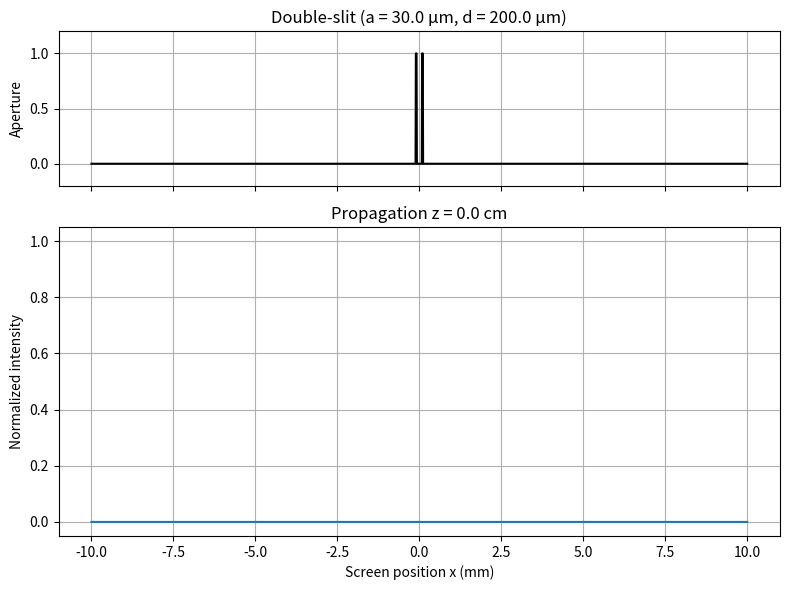

Python code for this plot:
import numpy as np
import matplotlib.pyplot as plt
import matplotlib.animation as animation

# --------------------------------------------------------------
# 1) 실험 파라미터 (원하는 값으로 자유롭게 수정)
# --------------------------------------------------------------
lam = 633e-9          # 파장 (m)  –  He‑Ne 레이저 633 nm
a   = 30e-6           # 슬릿 폭 (m) – 30 µm
d   = 200e-6          # 슬릿 중심 간격 (m) – 200 µm
L   = 1.0             # 화면까지 거리 (m)

# 화면(관측면) 설정
screen_width = 0.02   # 화면 전체 가로 길이 (m) – 2 cm
N = 2000              # 화면 해상도 (픽셀 수)
x = np.linspace(-screen_width/2, screen_width/2, N)   # 화면 좌표

# --------------------------------------------------------------
# 2) 슬릿 투과 함수 (두 개의 직사각형)
# --------------------------------------------------------------
def aperture(x):
    """두 개의 슬릿을 만든다. 1 = 투과, 0 = 차단"""
    slit1 = np.abs(x + d/2) < a/2   # 왼쪽 슬릿
    slit2 = np.abs(x - d/2) < a/2   # 오른쪽 슬릿
    return np.where(slit1 | slit2, 1.0, 0.0)

# 슬릿 함수 (1차원)
A = aperture(x)

# --------------------------------------------------------------
# 3) Fraunhofer 회절 (푸리에 변환) → 화면의 복소 파면
# --------------------------------------------------------------
# 파면은 1차원 푸리에 변환이므로 np.fft 사용
#   U(k) = FT{ A(x) * exp(i k0 x sinθ) }  (여기선 θ≈0)
#   k = 2π/λ * x/L   (far‑field 관계)
k = 2*np.pi/lam * x / L          # 화면 좌표와 대응되는 파수

# 푸리에 변환 (FFT) → 복소 진폭
U = np.fft.fftshift(np.fft.fft(np.fft.ifftshift(A)))   # 중앙을 0에 맞춤
U = U * np.exp(1j * np.angle(U))                     # 위상 보존 (필요시)

# 화면에서의 복소 파면 (스케일링)
U_screen = U * np.exp(1j * 2*np.pi/lam * L) / (1j*lam*L)

# 강도 (Intensity)
I = np.abs(U_screen)**2
I = I / I.max()          # 정규화 (0~1)

# --------------------------------------------------------------
# 4) 시각화 (정적 + 애니메이션)
# --------------------------------------------------------------
fig, (ax_slit, ax_int) = plt.subplots(2, 1, figsize=(8, 6), sharex=True,
                                      gridspec_kw={'height_ratios':[1,2]})

# (a) 슬릿 모양
ax_slit.plot(x*1e3, A, color='k')
ax_slit.set_ylabel('Aperture')
ax_slit.set_title('Double‑slit (a = {:.1f} µm, d = {:.1f} µm)'.format(a*1e6, d*1e6))
ax_slit.set_ylim(-0.2, 1.2)
ax_slit.grid(True)

# (b) 정적 강도 패턴
line_int, = ax_int.plot(x*1e3, I, color='C0')
ax_int.set_xlabel('Screen position x (mm)')
ax_int.set_ylabel('Normalized intensity')
ax_int.set_title('Fraunhofer diffraction pattern (λ = {:.0f} nm)'.format(lam*1e9))
ax_int.grid(True)

# --------------------------------------------------------------
# 5) 파동 전파 애니메이션 (시간에 따라 파동이 슬릿을 통과 → 화면에 도달)
# --------------------------------------------------------------
# 파동 전파를 2‑D (x, z) 로 간단히 구현 (축소된 파동면)
z_max = L
Nz = 400
z = np.linspace(0, z_max, Nz)

# 초기 파동 (평면파)
def wavefield(x, z, t):
    """단순히 exp(i(kz - ωt)) 로 전파되는 평면파 + 슬릿 마스크"""
    k0 = 2*np.pi/lam
    omega = 2*np.pi*3e8/lam
    phase = k0*z - omega*t
    return np.exp(1j*phase) * aperture(x)

# 애니메이션 함수
def animate(frame):
    t = frame * 1e-14   # 임의의 시간 스텝
    # 현재 z 위치 (슬릿 바로 뒤에서부터 화면까지)
    zi = z[frame]
    # 파동을 슬릿에 통과시킨 뒤, 프라운호퍼 근사로 화면까지 전파
    # 여기서는 간단히 화면 강도만 업데이트
    line_int.set_ydata(I * (1 - np.exp(- (zi/L)**2)))   # 전파 진행에 따라 강도 점점 나타남
    ax_int.set_title(f'Propagation z = {zi*1e2:.1f} cm')
    return line_int,

ani = animation.FuncAnimation(fig, animate, frames=Nz, interval=30, blit=True)

# --------------------------------------------------------------
# 6) 실행
# --------------------------------------------------------------
plt.tight_layout()
plt.show()
